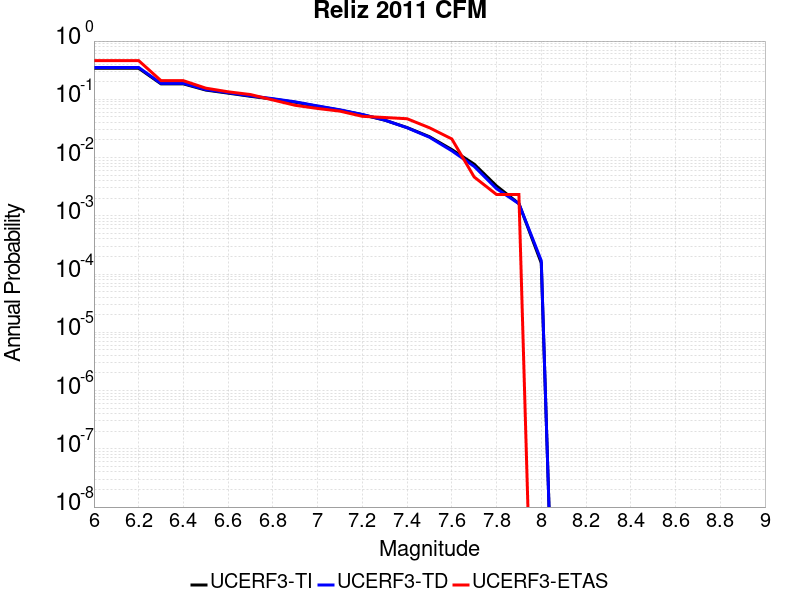

Data behind this chart, as committed beside it:
Magnitude, UCERF3-TI Prob, UCERF3-TD Prob, UCERF3-ETAS Prob
6.0, 0.3413, 0.3522, 0.4617
6.1, 0.3413, 0.3522, 0.4617
6.2, 0.3413, 0.3522, 0.4617
6.3, 0.184, 0.1876, 0.2088
6.4, 0.184, 0.1876, 0.2088
6.5, 0.1441, 0.1468, 0.1555
6.6, 0.1277, 0.13, 0.1346
6.7, 0.1126, 0.1146, 0.1206
6.8, 0.1009, 0.1025, 0.09745
6.9, 0.08906, 0.0904, 0.07889
7.0, 0.07591, 0.07692, 0.06961
7.1, 0.06524, 0.06597, 0.06265
7.2, 0.0545, 0.05491, 0.05104
7.3, 0.04387, 0.04396, 0.04872
7.4, 0.03273, 0.03251, 0.0464
7.5, 0.02282, 0.02234, 0.03248
7.6, 0.01371, 0.01306, 0.02088
7.7, 0.007709, 0.007057, 0.00464
7.8, 0.003258, 0.002924, 0.00232
7.9, 0.00162, 0.001615, 0.00232
8.0, 1.5453655E-4, 1.7007187E-4, 0.0
